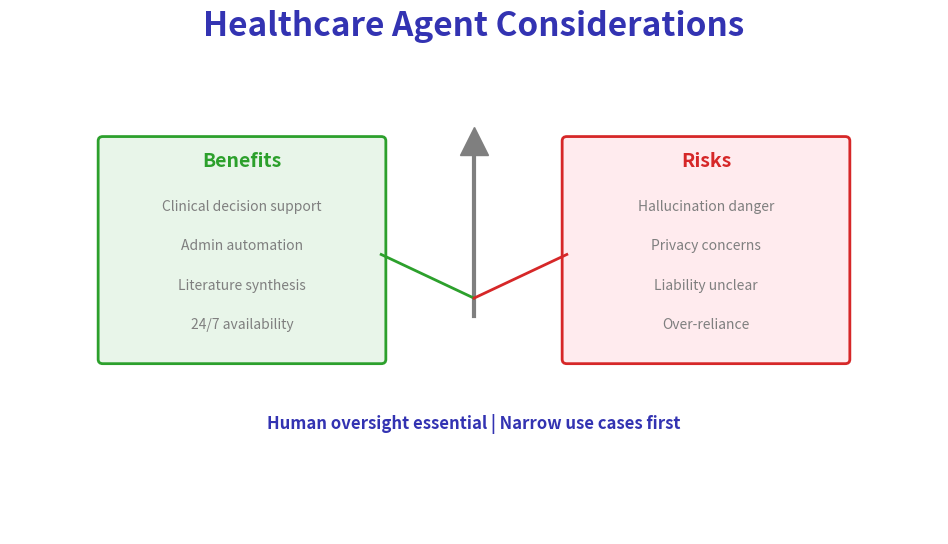

The matplotlib source for this figure: (Note: this script raises an exception after producing the figure.)
"""
Healthcare Agent Considerations
Week 11 - Domain Applications
"""

from pathlib import Path

import matplotlib.patches as mpatches
import matplotlib.pyplot as plt
import numpy as np
from matplotlib.patches import FancyArrowPatch, FancyBboxPatch

plt.rcParams.update(
    {
        "font.size": 24,
        "axes.labelsize": 24,
        "axes.titlesize": 26,
        "figure.figsize": (10, 6),
        "figure.dpi": 150,
        "font.family": "sans-serif",
    }
)

MLPURPLE = "#3333B2"
MLBLUE = "#0066CC"
MLORANGE = "#FF7F0E"
MLGREEN = "#2CA02C"
MLRED = "#D62728"
MLGRAY = "#7F7F7F"

fig, ax = plt.subplots(figsize=(10, 6))
ax.set_xlim(0, 10)
ax.set_ylim(0, 6)
ax.axis("off")

ax.text(
    5,
    5.7,
    "Healthcare Agent Considerations",
    fontsize=24,
    fontweight="bold",
    ha="center",
    color=MLPURPLE,
)

# Balance scale visualization
ax.plot([5, 5], [4.5, 2.5], "-", color=MLGRAY, linewidth=3)
ax.plot([5], [4.5], "^", markersize=20, color=MLGRAY)

# Benefits (left)
benefits_box = FancyBboxPatch(
    (1.0, 2.0),
    3.0,
    2.5,
    boxstyle="round,pad=0.05",
    facecolor="#E8F5E9",
    edgecolor=MLGREEN,
    linewidth=2,
)
ax.add_patch(benefits_box)
ax.text(2.5, 4.2, "Benefits", fontsize=14, ha="center", fontweight="bold", color=MLGREEN)
benefits = [
    "Clinical decision support",
    "Admin automation",
    "Literature synthesis",
    "24/7 availability",
]
for i, b in enumerate(benefits):
    ax.text(2.5, 3.7 - i * 0.45, b, fontsize=10, ha="center", color=MLGRAY)

ax.plot([4, 5], [3.2, 2.7], "-", color=MLGREEN, linewidth=2)

# Risks (right)
risks_box = FancyBboxPatch(
    (6.0, 2.0),
    3.0,
    2.5,
    boxstyle="round,pad=0.05",
    facecolor="#FFEBEE",
    edgecolor=MLRED,
    linewidth=2,
)
ax.add_patch(risks_box)
ax.text(7.5, 4.2, "Risks", fontsize=14, ha="center", fontweight="bold", color=MLRED)
risks = ["Hallucination danger", "Privacy concerns", "Liability unclear", "Over-reliance"]
for i, r in enumerate(risks):
    ax.text(7.5, 3.7 - i * 0.45, r, fontsize=10, ha="center", color=MLGRAY)

ax.plot([6, 5], [3.2, 2.7], "-", color=MLRED, linewidth=2)

# Key message
ax.text(
    5,
    1.2,
    "Human oversight essential | Narrow use cases first",
    fontsize=12,
    ha="center",
    color=MLPURPLE,
    fontweight="bold",
)

plt.tight_layout()
plt.savefig(Path(__file__).parent / "healthcare_agents.pdf", dpi=300, bbox_inches="tight", facecolor="white")
plt.close()
print(f"Chart saved to {Path(__file__).parent / 'healthcare_agents.pdf'}")
